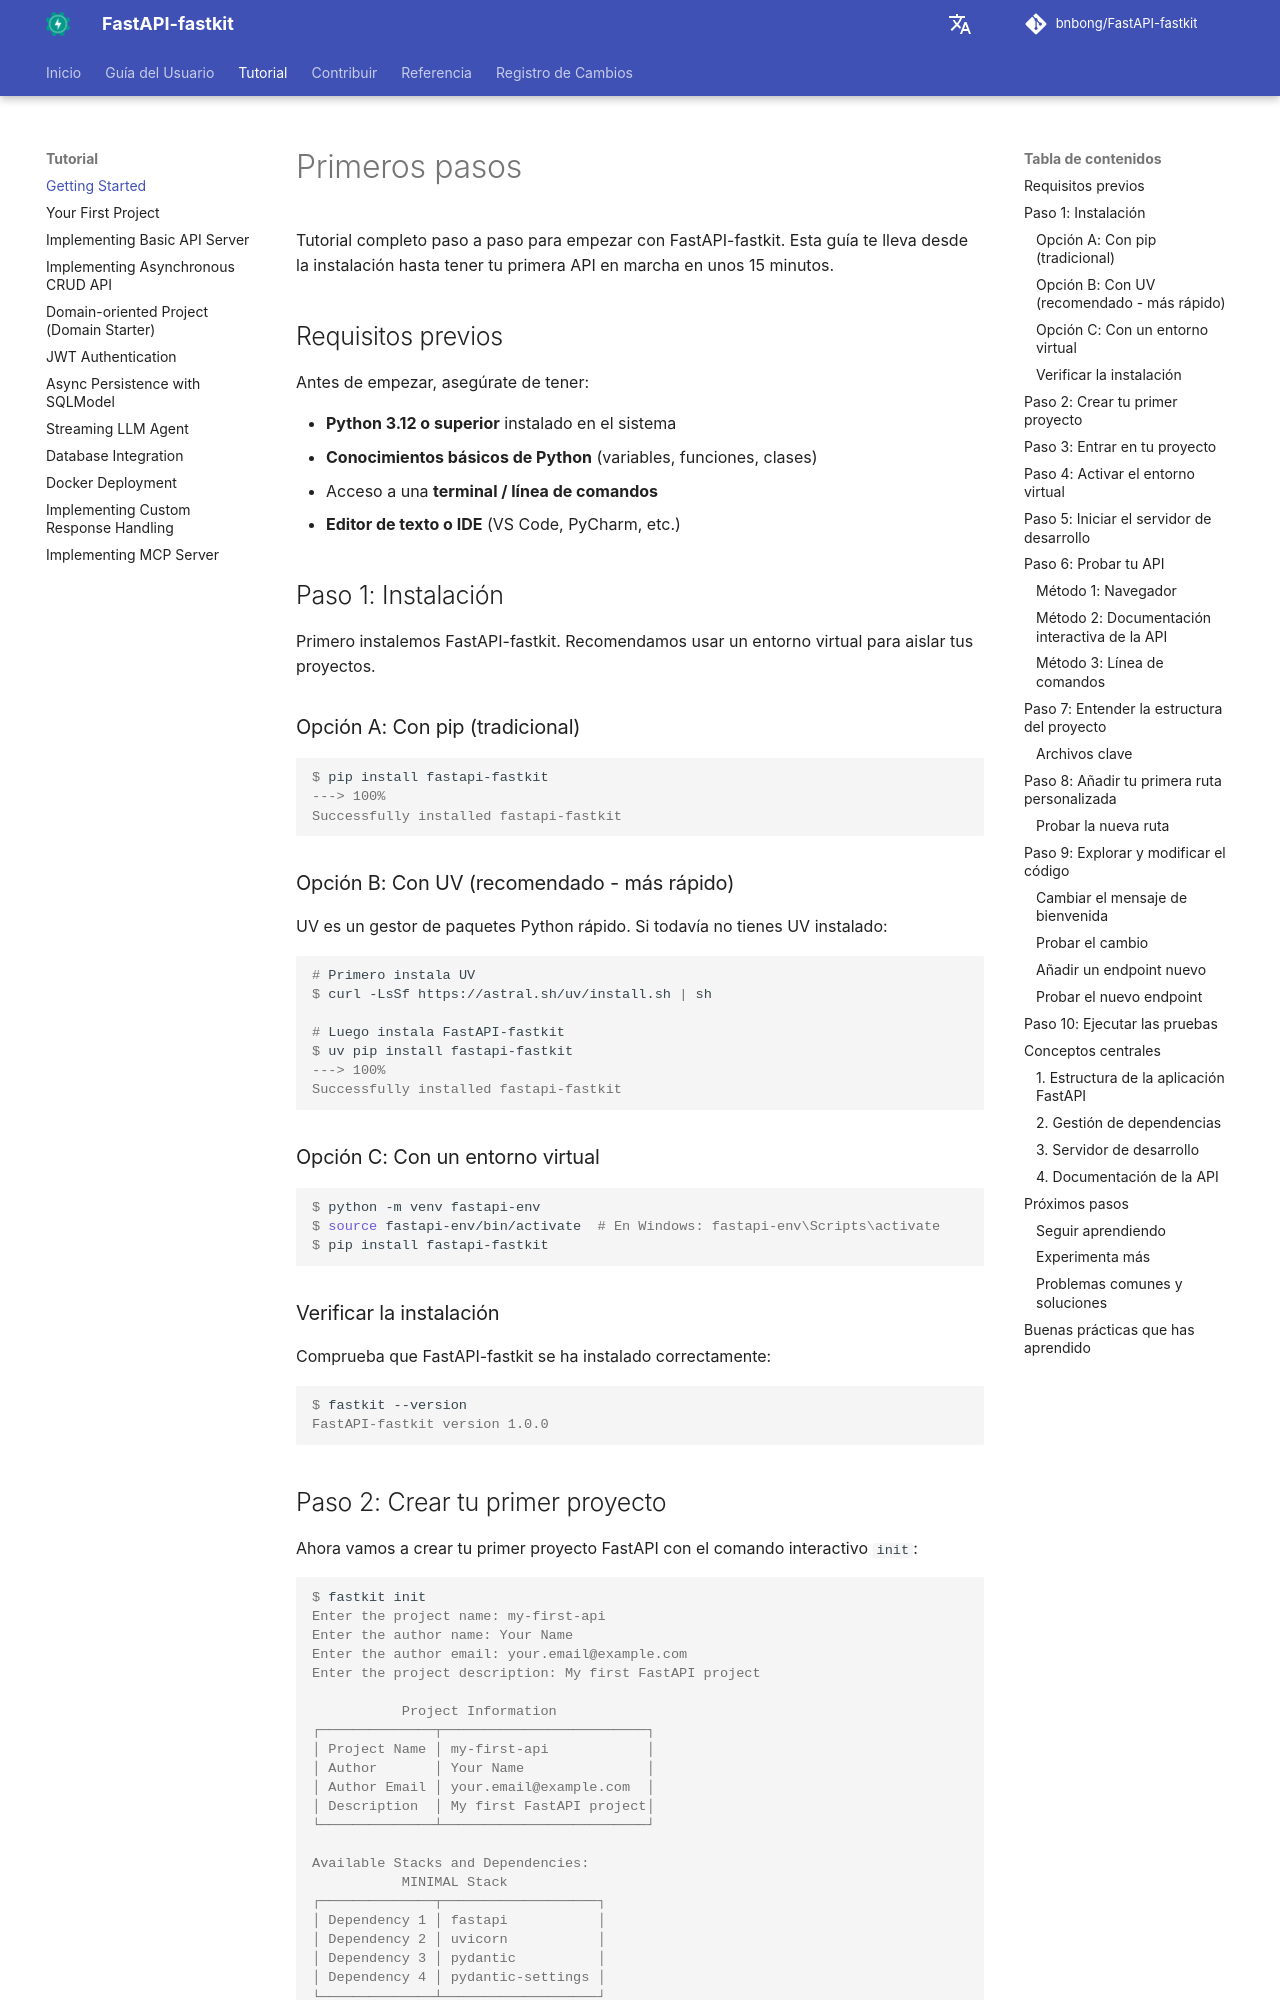

repository: bnbong/FastAPI-fastkit · page: es/tutorial/getting-started/index.html · generator: mkdocs

# Primeros pasos

Tutorial completo paso a paso para empezar con FastAPI-fastkit. Esta guía te lleva desde la instalación hasta tener tu primera API en marcha en unos 15 minutos.

## Requisitos previos

Antes de empezar, asegúrate de tener:

- **Python 3.12 o superior** instalado en el sistema
- **Conocimientos básicos de Python** (variables, funciones, clases)
- Acceso a una **terminal / línea de comandos**
- **Editor de texto o IDE** (VS Code, PyCharm, etc.)

## Paso 1: Instalación

Primero instalemos FastAPI-fastkit. Recomendamos usar un entorno virtual para aislar tus proyectos.

### Opción A: Con pip (tradicional)

<div class="termy">

```console
$ pip install fastapi-fastkit
---> 100%
Successfully installed fastapi-fastkit
```

</div>

### Opción B: Con UV (recomendado - más rápido)

UV es un gestor de paquetes Python rápido. Si todavía no tienes UV instalado:

<div class="termy">

```console
# Primero instala UV
$ curl -LsSf https://astral.sh/uv/install.sh | sh

# Luego instala FastAPI-fastkit
$ uv pip install fastapi-fastkit
---> 100%
Successfully installed fastapi-fastkit
```

</div>

### Opción C: Con un entorno virtual

<div class="termy">

```console
$ python -m venv fastapi-env
$ source fastapi-env/bin/activate  # En Windows: fastapi-env\Scripts\activate
$ pip install fastapi-fastkit
```

</div>

### Verificar la instalación

Comprueba que FastAPI-fastkit se ha instalado correctamente:

<div class="termy">

```console
$ fastkit --version
FastAPI-fastkit version 1.0.0
```

</div>
